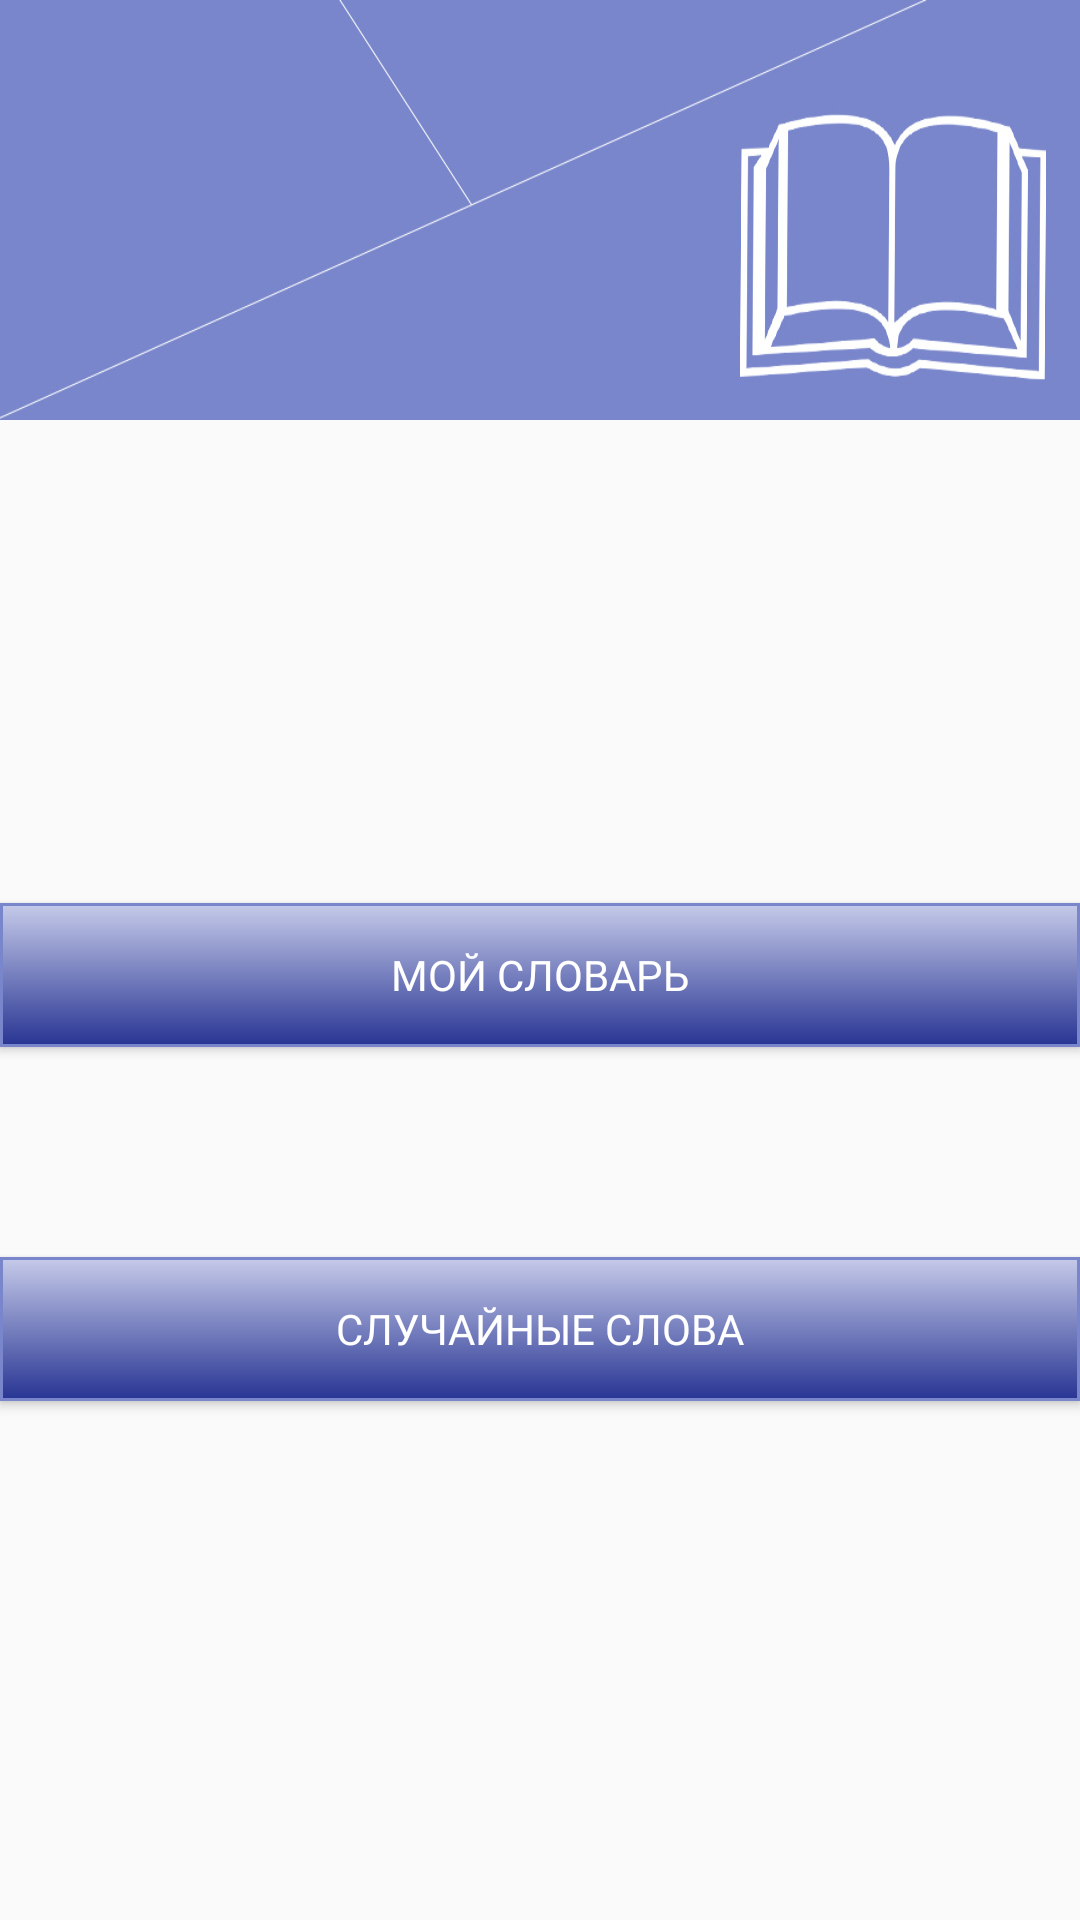

Produce the Android XML layout that renders to this screen, including the resource entries it uses.
<!-- AndroidManifest.xml: application theme AppTheme -->
<!-- res/layout/fragment_learning_choice.xml -->
<android.support.constraint.ConstraintLayout xmlns:android="http://schemas.android.com/apk/res/android"
    xmlns:app="http://schemas.android.com/apk/res-auto"
    xmlns:tools="http://schemas.android.com/tools"
    android:layout_width="match_parent"
    android:layout_height="match_parent"
    tools:context="com.project.wordsdict.main.views.FragmentLearningChoice">

    <ImageView
        android:layout_width="match_parent"
        android:layout_height="140dp"
        android:background="@drawable/leraning_choice_img"/>

    <Button
        android:fontFamily="@font/custom_font3"
        android:id="@+id/learning_mydict_word_button"
        android:layout_width="0dp"
        android:layout_height="wrap_content"
        android:layout_marginEnd="0dp"
        android:layout_marginStart="0dp"
        android:layout_marginTop="10dp"
        android:background="@drawable/button_round"
        android:text="@string/my_dictionary"
        android:textColor="@color/white"
        app:layout_constraintEnd_toEndOf="parent"
        app:layout_constraintStart_toStartOf="parent"
        tools:layout_editor_absoluteY="259dp"
        app:layout_constraintHorizontal_bias="0.5"
        app:layout_constraintTop_toTopOf="parent"
        app:layout_constraintBottom_toBottomOf="parent" />

    <Button
        android:fontFamily="@font/custom_font3"
        android:id="@+id/learning_random_word_button"
        android:layout_width="0dp"
        android:layout_height="wrap_content"
        android:layout_marginEnd="0dp"
        android:layout_marginStart="0dp"
        android:layout_marginTop="70dp"
        android:background="@drawable/button_round"
        android:textColor="@color/white"
        android:text="@string/random_words"
        app:layout_constraintEnd_toEndOf="parent"
        app:layout_constraintStart_toStartOf="parent"
        app:layout_constraintTop_toBottomOf="@+id/learning_mydict_word_button" />

</android.support.constraint.ConstraintLayout>
<!-- resources referenced by this layout -->
<resources>
  <color name="white" type="color">#ffffff</color>
  <!-- drawable button_round (drawable) -->
  <?xml version="1.0" encoding="utf-8"?>
  <selector xmlns:android="http://schemas.android.com/apk/res/android" >
      <item android:state_pressed="true" >
          <shape android:shape="rectangle"  >
              <corners android:radius="0dip" />
              <stroke android:width="1dip" android:color="#283593" />
              <gradient android:angle="-90" android:startColor="#C5CAE9" android:endColor="#1A237E"  />
          </shape>
      </item>
      <item android:state_focused="true">
          <shape android:shape="rectangle"  >
              <corners android:radius="0dip" />
              <stroke android:width="1dip" android:color="#4e7de1" />
              <solid android:color="#283593"/>
          </shape>
      </item>
      <item >
          <shape android:shape="rectangle"  >
              <corners android:radius="0dip" />
              <stroke android:width="1dip" android:color="#7986CB" />
              <gradient android:angle="-90" android:startColor="#C5CAE9" android:endColor="#283593" />
          </shape>
      </item>
  </selector>
  <!-- drawable leraning_choice_img: jpg bitmap (drawable, 42860 bytes) -->
  <string name="my_dictionary">Мой словарь</string>
  <string name="random_words">Случайные слова</string>
  <style name="AppTheme" parent="Theme.AppCompat.Light.DarkActionBar">
          
          <item name="colorPrimary">#5C6BC0</item>
          <item name="colorPrimaryDark">#283593</item>
          <item name="colorAccent">@color/colorAccent</item>
          <item name="windowActionBar">false</item>
          <item name="windowNoTitle">true</item>
       </style>
  <color name="colorAccent">#FF4081</color>
</resources>
